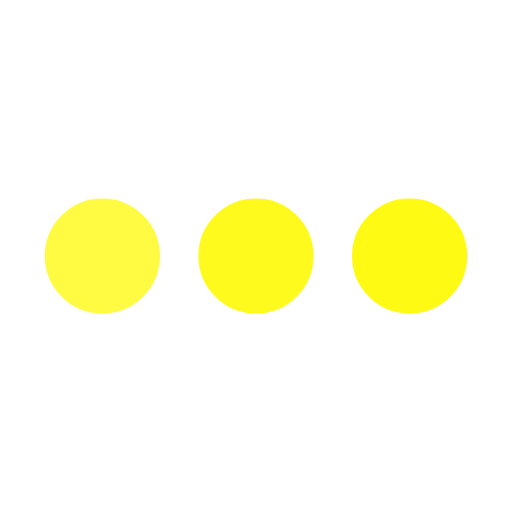
t = 0.00 s
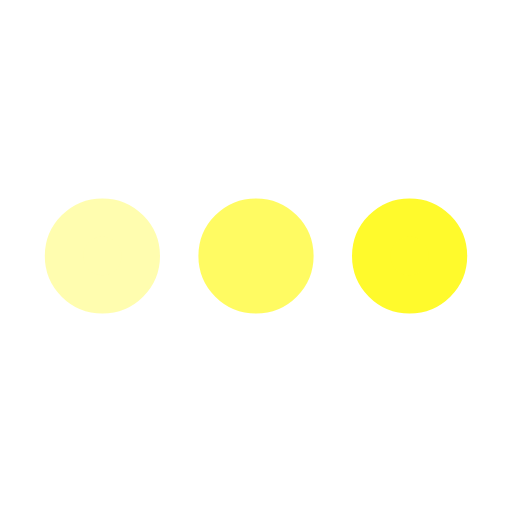
t = 0.30 s
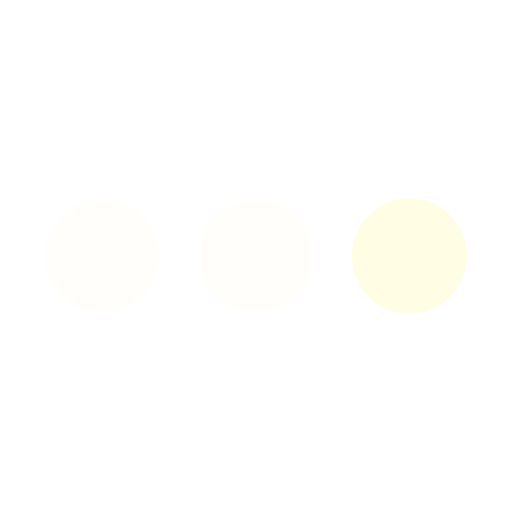
t = 0.90 s
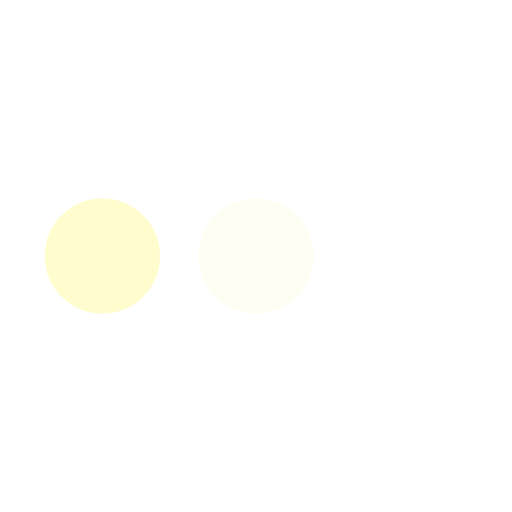
t = 1.20 s
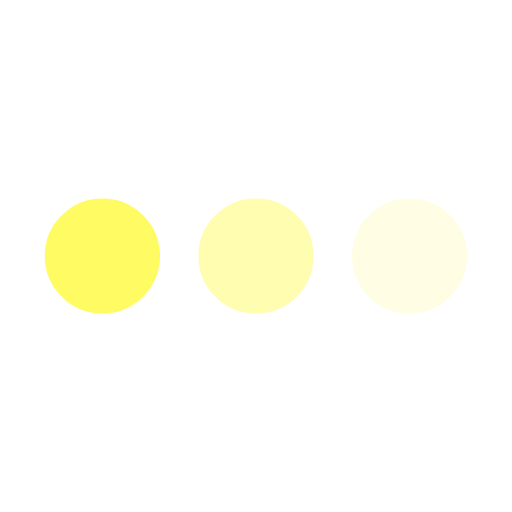
t = 1.50 s
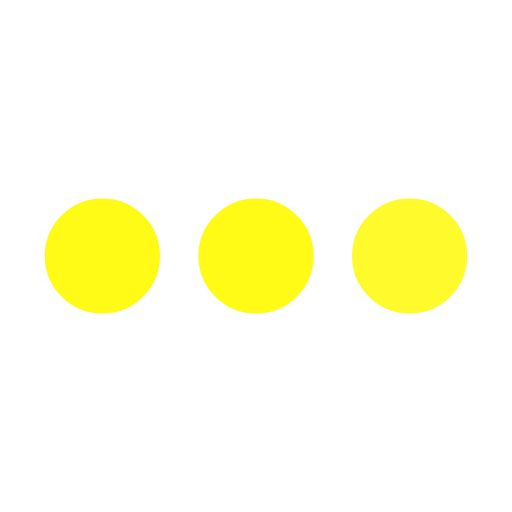
t = 2.10 s

The animated SVG that drew these frames (rendered in a browser with its animation timeline set to each time). Animation: 3 SMIL elements (animate=3); one cycle of 2.40 s, repeats indefinitely.

<svg xmlns='http://www.w3.org/2000/svg' viewBox='0 0 200 200'><circle fill='#FFFA14' stroke='#FFFA14' stroke-width='15' r='15' cx='40' cy='100'><animate attributeName='opacity' calcMode='spline' dur='2.4' values='1;0;1;' keySplines='.5 0 .5 1;.5 0 .5 1' repeatCount='indefinite' begin='-.4'></animate></circle><circle fill='#FFFA14' stroke='#FFFA14' stroke-width='15' r='15' cx='100' cy='100'><animate attributeName='opacity' calcMode='spline' dur='2.4' values='1;0;1;' keySplines='.5 0 .5 1;.5 0 .5 1' repeatCount='indefinite' begin='-.2'></animate></circle><circle fill='#FFFA14' stroke='#FFFA14' stroke-width='15' r='15' cx='160' cy='100'><animate attributeName='opacity' calcMode='spline' dur='2.4' values='1;0;1;' keySplines='.5 0 .5 1;.5 0 .5 1' repeatCount='indefinite' begin='0'></animate></circle></svg>
